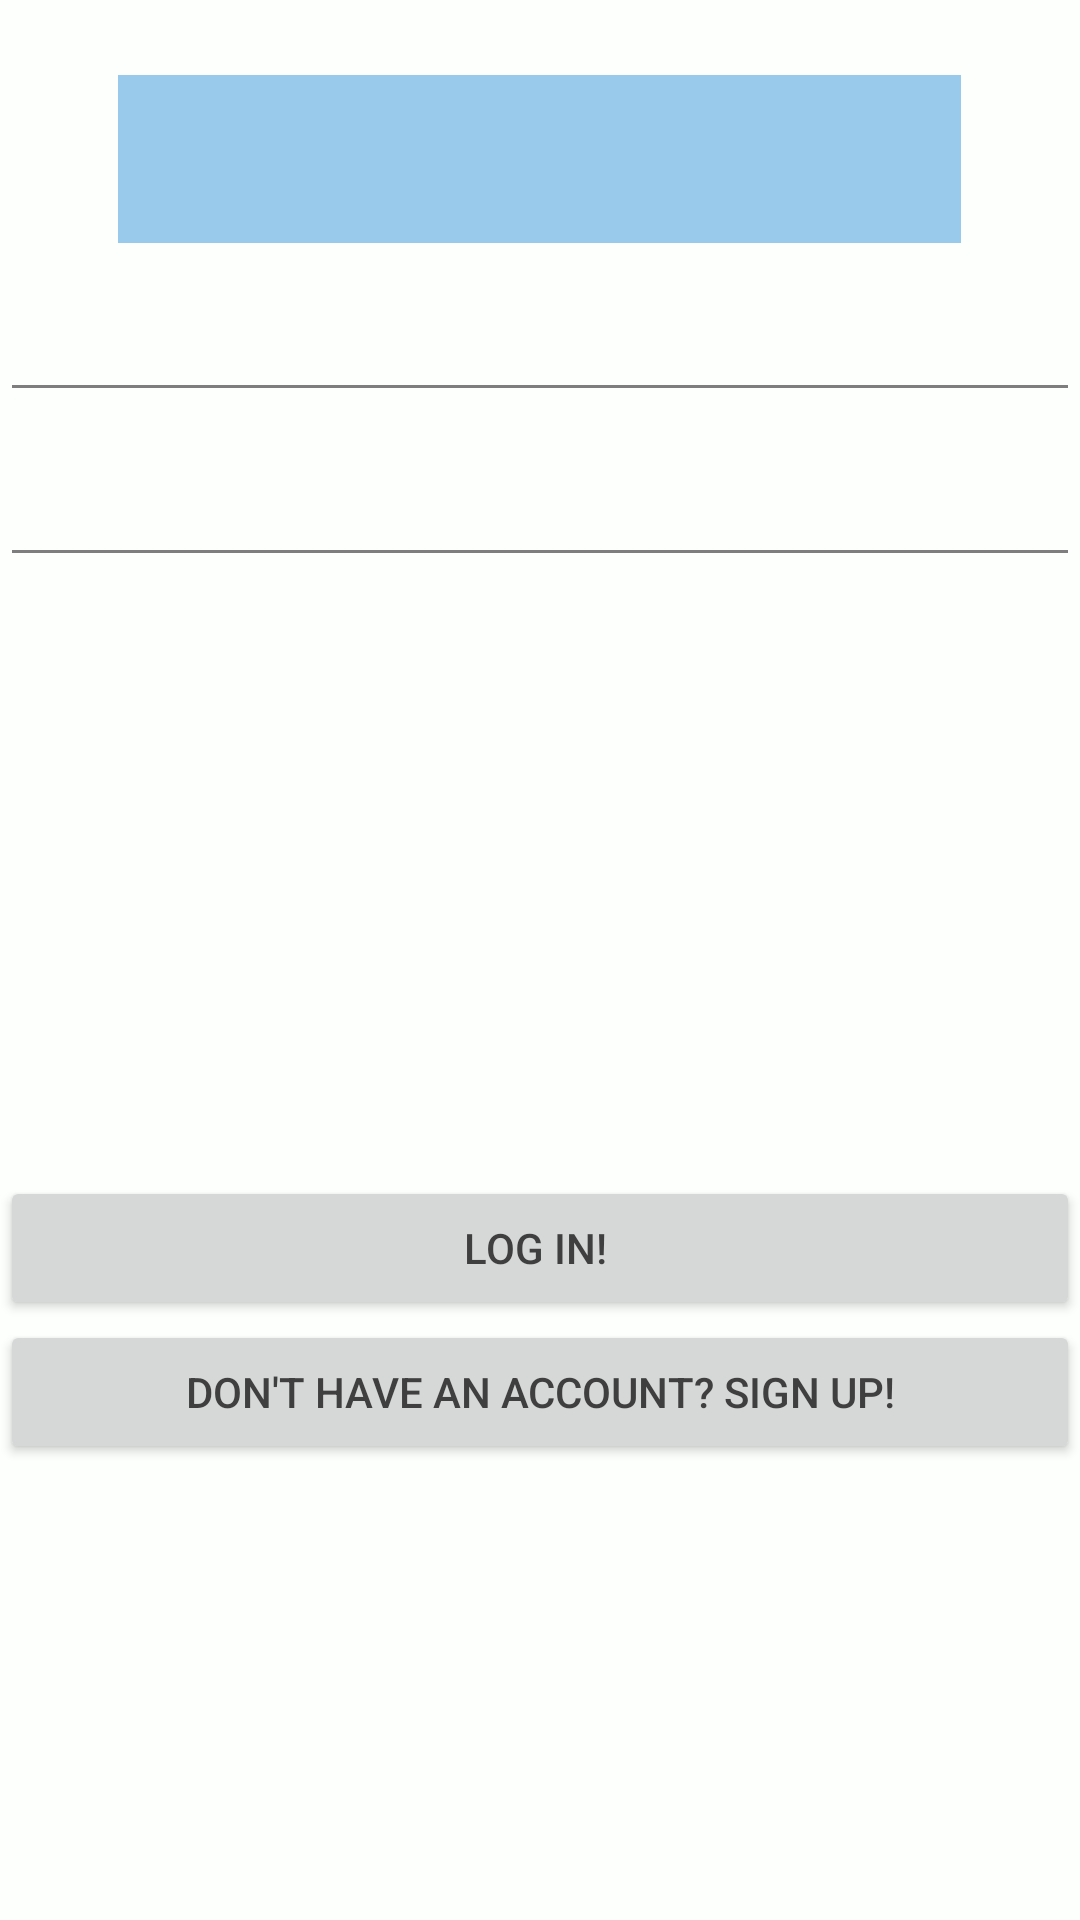

Layout XML and referenced resources for this Android screen:
<!-- AndroidManifest.xml: activity theme AppTheme -->
<!-- res/layout/activity_login.xml -->
<?xml version="1.0" encoding="utf-8"?>
<RelativeLayout xmlns:android="http://schemas.android.com/apk/res/android"
    xmlns:app="http://schemas.android.com/apk/res-auto"
    xmlns:tools="http://schemas.android.com/tools"
    android:layout_width="match_parent"
    android:layout_height="match_parent"
    tools:context=".LoginActivity">

    <EditText
        android:id="@+id/loginEmail"
        android:layout_width="388dp"
        android:layout_height="wrap_content"
        android:layout_alignParentStart="true"
        android:layout_alignParentTop="true"
        android:layout_marginTop="96dp"
        android:ems="10"
        android:inputType="textPersonName"
        tools:layout_editor_absoluteX="0dp"
        tools:layout_editor_absoluteY="86dp"
        android:layout_alignParentLeft="true" />

    <EditText
        android:id="@+id/loginPassword"
        android:layout_width="386dp"
        android:layout_height="wrap_content"
        android:layout_alignParentStart="true"
        android:layout_alignParentTop="true"
        android:layout_marginTop="151dp"
        android:ems="10"
        android:inputType="textPassword"
        tools:layout_editor_absoluteX="0dp"
        tools:layout_editor_absoluteY="165dp"
        android:layout_alignParentLeft="true" />


    <Button
        android:id="@+id/loginButton"
        android:layout_width="match_parent"
        android:layout_height="wrap_content"
        android:layout_above="@+id/toSignUpButton"
        android:layout_alignParentStart="true"
        android:text="Log In! "
        tools:layout_editor_absoluteX="121dp"
        tools:layout_editor_absoluteY="239dp"
        android:layout_alignParentLeft="true" />

    <Button
        android:id="@+id/toSignUpButton"
        android:layout_width="match_parent"
        android:layout_height="wrap_content"
        android:layout_alignParentBottom="true"
        android:layout_alignParentStart="true"
        android:layout_marginBottom="152dp"
        android:text="Don't have an account? Sign Up!"
        android:layout_alignParentLeft="true" />

    <ImageView
        android:id="@+id/logo"
        android:layout_width="281dp"
        android:layout_height="56dp"
        android:layout_alignParentTop="true"
        android:layout_centerHorizontal="true"
        android:layout_marginTop="25dp"
        app:srcCompat="@color/pastelBlue" />

    <ProgressBar
        android:id="@+id/loginProgressBar"
        android:indeterminate="true"
        android:layout_width="63dp"
        android:layout_height="63dp"
        android:layout_alignParentTop="true"
        android:layout_centerHorizontal="true"
        android:layout_marginTop="229dp"
        android:visibility="gone"
        style="@android:style/Widget.ProgressBar.Large"/>

</RelativeLayout>
<!-- resources referenced by this layout -->
<resources>
  <color name="pastelBlue">#99CAEC</color>
  <style name="AppTheme" parent="Theme.AppCompat.Light.NoActionBar">
          <item name="android:windowActionBar">false</item>
          
          <item name="colorPrimary">@color/mediumBlue</item>
          <item name="colorPrimaryDark">@color/oceanBlue</item>
          <item name="colorAccent">@color/mediumBlue</item>
          <item name="android:colorBackground">@color/babyWhite</item>
          <item name="android:colorForeground">@color/offBlack</item>
          <item name="colorControlNormal">@color/mediumBlue</item>
          <item name="android:windowTranslucentStatus">true</item>
          <item name="android:windowTranslucentNavigation">true</item>
      </style>
  <color name="mediumBlue">#3BCBEE</color>
  <color name="oceanBlue">#6095FF</color>
  <color name="babyWhite">#FCFFFC</color>
  <color name="offBlack">#292829</color>
</resources>
